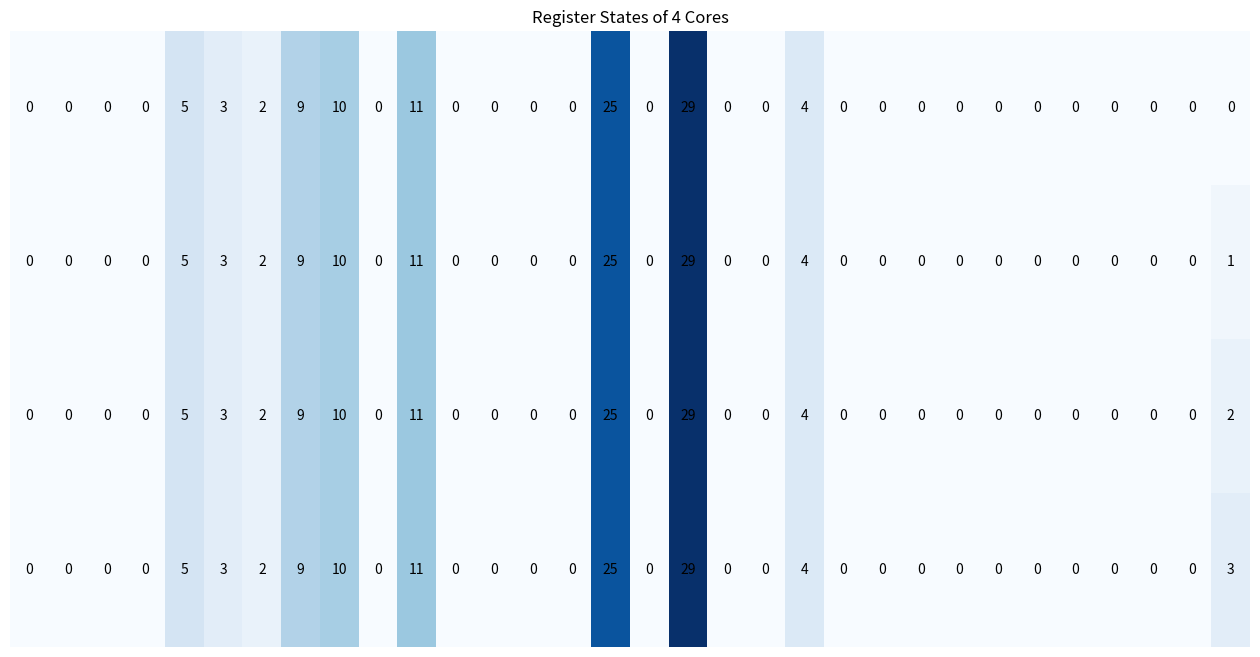

This figure's Python source:
import numpy as np
import matplotlib.pyplot as plt

INSTRUCTION_LATENCY = {
    'ADD': 1,
    'SUB': 1,
    'MUL': 2,
    'MOD': 2,
    'AND': 1,
    'OR': 1,
    'XOR': 1,
    'SLL': 1,
    'ADDI': 1,
    'XORI': 1,
    'ANDI': 1,
    'ORI': 1,
    'SLLI': 1,
    'LW': 2,
    'SW': 2,
    'MV': 1,
    'LI': 1,
    'J': 1,
    'JAL': 1,
    'BNE': 1,
}

class Cores:
    def __init__(self, cid, mem_start, mem_size, labels, data_forwarding):
        self.registers = [0] * 32
        self.registers[31] = cid  # Core ID Register (Read-Only)
        self.pc = 0
        self.coreid = cid
        self.mem_start = mem_start
        self.mem_size = mem_size
        self.labels = labels
        self.pipeline = {
            'IF': None,
            'ID': None,
            'EX1': None,
            'EX2': None,
            'MEM': None,
            'WB': None
        }
        self.pipeline_latency = {
            'EX1': 0,
            'EX2': 0
        }
        self.stall = False
        self.stall_count = 0
        self.branch_stall = False
        self.data_forwarding = data_forwarding

    def detect_hazards(self):
        """ Improved hazard detection and stall logic. """
        id_stage = self.pipeline['ID']
        ex1_stage = self.pipeline['EX1']
        ex2_stage = self.pipeline['EX2']
        mem_stage = self.pipeline['MEM']

        if not id_stage:
            self.stall = False
            return

        # Extracting destination and source registers for the ID stage
        id_opcode = id_stage[0]
        id_rd = id_rs1 = id_rs2 = None

        if id_opcode in ["ADD", "SUB", "MUL", "MOD", "AND", "OR", "XOR", "SLL"]:
            id_rd = int(id_stage[1][1:])
            id_rs1 = int(id_stage[2][1:])
            id_rs2 = int(id_stage[3][1:])
        elif id_opcode in ["ADDI", "XORI", "ANDI", "ORI", "SLLI"]:
            id_rd = int(id_stage[1][1:])
            id_rs1 = int(id_stage[2][1:])
        elif id_opcode == "LW":
            id_rd = int(id_stage[1][1:])
            id_rs1 = int(id_stage[2].split('(')[1][1:-1])
        elif id_opcode == "SW":
           id_rs2 = int(id_stage[1][1:])  # Source register (value to store)
           offset, id_rs1 = id_stage[2].split('(')  # Split offset and base register
           id_rs1 = int(id_rs1[:-1][1:])  # Extract base register (rs1)
        elif id_opcode == "BNE":
             id_rs1 = int(id_stage[1][1:])  # First source register
             id_rs2 = int(id_stage[2][1:])  # Second source register
        # Helper function to extract destination register from previous stages
        def get_rd(stage):
            if stage:
                opcode = stage[0]
                if opcode in ["ADD", "SUB", "MUL", "MOD", "AND", "OR", "XOR", "SLL",
                              "ADDI", "XORI", "ANDI", "ORI", "SLLI", "LW" ,"SW"]:
                    return int(stage[1][1:])
            return None

        # Extracting destination registers from EX1, EX2, and MEM stages
        ex1_rd = get_rd(ex1_stage)
        ex2_rd = get_rd(ex2_stage)
        mem_rd = get_rd(mem_stage)

        # Check for RAW hazard (ID depends on EX1, EX2, or MEM)
        if (id_rs1 == ex1_rd or id_rs2 == ex1_rd) and ex1_rd is not None:
            if self.data_forwarding:
                self.forward_data('EX1', id_rs1, id_rs2)
                self.stall = False
            else:
                self.stall = True
        elif (id_rs1 == ex2_rd or id_rs2 == ex2_rd) and ex2_rd is not None:
            if self.data_forwarding:
                self.forward_data('EX2', id_rs1, id_rs2)
                self.stall = False
            else:
                self.stall = True
        
        elif (id_rs1 == mem_rd or id_rs2 == mem_rd) and mem_rd is not None:
            if self.data_forwarding:
                self.forward_data('MEM', id_rs1, id_rs2)
                self.stall = False
            else:
                self.stall = True
        else:
            self.stall = False

        # Special case: Load-Use Hazard (if LW in EX1 or EX2 affects ID stage)
        if (ex1_stage and ex1_stage[0] == "LW" and (id_rs1 == ex1_rd or id_rs2 == ex1_rd)) or \
           (ex2_stage and ex2_stage[0] == "LW" and (id_rs1 == ex2_rd or id_rs2 == ex2_rd)):
            self.stall = True
        if (ex1_stage and ex1_stage[0] == "SW" and (id_rs1 == ex1_rd or id_rs2 == ex1_rd)) or \
           (ex2_stage and ex2_stage[0] == "SW" and (id_rs1 == ex2_rd or id_rs2 == ex2_rd)):
            self.stall = True
        # Increment stall count if stalling
        if self.stall and self.pipeline['ID']:
            self.stall_count += 1

    def forward_data(self, stage, id_rs1, id_rs2):
        if stage == 'EX1' and self.pipeline['EX1']:
            if int(self.pipeline['EX1'][1][1:]) == id_rs1:
                self.registers[id_rs1] = self.registers[int(self.pipeline['EX1'][1][1:])]
            if int(self.pipeline['EX1'][1][1:]) == id_rs2:
                self.registers[id_rs2] = self.registers[int(self.pipeline['EX1'][1][1:])]
        elif stage == 'EX2' and self.pipeline['EX2']:
            if int(self.pipeline['EX2'][1][1:]) == id_rs1:
                self.registers[id_rs1] = self.registers[int(self.pipeline['EX2'][1][1:])]
            if int(self.pipeline['EX2'][1][1:]) == id_rs2:
                self.registers[id_rs2] = self.registers[int(self.pipeline['EX2'][1][1:])]
        elif stage == 'MEM' and self.pipeline['MEM']:
            if int(self.pipeline['MEM'][1][1:]) == id_rs1:
                self.registers[id_rs1] = self.registers[int(self.pipeline['MEM'][1][1:])]
            if int(self.pipeline['MEM'][1][1:]) == id_rs2:
                self.registers[id_rs2] = self.registers[int(self.pipeline['MEM'][1][1:])]

    def execute_pipeline_stage(self, stage, pgm, mem):
        if self.stall and stage in ['IF', 'ID']:
            return

        if stage == 'IF':
            if self.branch_stall:
                return
            if self.pc < len(pgm):
                self.pipeline['IF'] = pgm[self.pc].strip()
                self.pc += 1
            else:
                self.pipeline['IF'] = None

        elif stage == 'ID':
            if self.pipeline['IF'] is not None:
                self.pipeline['ID'] = self.pipeline['IF'].replace(',', ' ').split()
                if self.pipeline['ID'][0] in ['J', 'JAL', 'BNE']:
                    self.branch_stall = True
            else:
                self.pipeline['ID'] = None

        elif stage == 'EX1':
            if self.pipeline['ID'] is not None:
                parts = self.pipeline['ID']
                opcode = parts[0]
                if self.pipeline_latency['EX1'] == 0:
                    self.pipeline_latency['EX1'] = INSTRUCTION_LATENCY.get(opcode, 1) - 1
                    self.pipeline['EX1'] = parts
                else:
                    # Continue executing if latency is not zero
                    if self.pipeline_latency['EX1'] > 1:
                        self.pipeline_latency['EX1'] -= 1
                        return
                    else:
                        # If latency is done, move to EX2 or MEM
                        if opcode == 'MUL'or opcode == 'LW' or opcode == 'SW':
                            self.pipeline['EX2'] = self.pipeline['EX1']
                        else:
                            self.pipeline['MEM'] = self.pipeline['EX1']
                        self.pipeline['EX1'] = None
                        if opcode in ['J', 'JAL', 'BNE']:
                            self.branch_stall = False
            else:
                self.pipeline['EX1'] = None

        elif stage == 'EX2':
            if self.pipeline['EX1'] is not None and self.pipeline['EX1'][0] == 'MUL':
                if self.pipeline_latency['EX2'] == 0:
                    self.pipeline_latency['EX2'] = INSTRUCTION_LATENCY['MUL'] - 1
                    self.pipeline['EX2'] = self.pipeline['EX1']
                    
                else:
                    # Continue executing if latency is not zero
                    if self.pipeline_latency['EX2'] > 1:
                        self.pipeline_latency['EX2'] -= 1
                        return
                    else:
                        # If latency is done, move to MEM
                        self.pipeline['MEM'] = self.pipeline['EX2']
            
                        self.pipeline['EX2'] = None
            elif self.pipeline['EX1'] is not None and self.pipeline['EX1'][0] == 'LW':
                if self.pipeline_latency['EX2'] == 0:
                    self.pipeline_latency['EX2'] = INSTRUCTION_LATENCY['LW'] - 1
                    self.pipeline['EX2'] = self.pipeline['EX1']
                else:
                    # Continue executing if latency is not zero
                    if self.pipeline_latency['EX2'] > 1:
                        self.pipeline_latency['EX2'] -= 1
                        return
                    else:
                        # If latency is done, move to MEM
                        self.pipeline['MEM'] = self.pipeline['EX2']
                        self.pipeline['EX2'] = None
            elif self.pipeline['EX1'] is not None and self.pipeline['EX1'][0] == 'SW':
                if self.pipeline_latency['EX2'] == 0:
                    self.pipeline_latency['EX2'] = INSTRUCTION_LATENCY['SW'] - 1
                    self.pipeline['EX2'] = self.pipeline['EX1']
                else:
                    # Continue executing if latency is not zero
                    if self.pipeline_latency['EX2'] > 1:
                        self.pipeline_latency['EX2'] -= 1
                        return
                    else:
                        # If latency is done, move to MEM
                        self.pipeline['MEM'] = self.pipeline['EX2']
                        self.pipeline['EX2'] = None
            else:
                self.pipeline['EX2'] = None

        elif stage == 'MEM':
            if self.pipeline['EX1'] is not None and self.pipeline['EX1'][0] != 'MUL':
                parts = self.pipeline['EX1']
                opcode = parts[0]
                if opcode == "LW" or opcode == "SW":
                    self.pipeline['MEM'] = parts
                else:
                    self.pipeline['MEM'] = self.pipeline['EX1']
            elif self.pipeline['EX2'] is not None:
                self.pipeline['MEM'] = self.pipeline['EX2']
            else:
                self.pipeline['MEM'] = None

        elif stage == 'WB':
            if self.pipeline['MEM'] is not None:
                parts = self.pipeline['MEM']
                opcode = parts[0]
                if opcode == "ADD":
                    rd = int(parts[1][1:])
                    rs1 = int(parts[2][1:])
                    rs2 = int(parts[3][1:])
                    self.registers[rd] = self.registers[rs1] + self.registers[rs2]
                elif opcode == "SUB":
                    rd = int(parts[1][1:])
                    rs1 = int(parts[2][1:])
                    rs2 = int(parts[3][1:])
                    self.registers[rd] = self.registers[rs1] - self.registers[rs2]
                elif opcode == "ADDI":
                    rd = int(parts[1][1:])
                    rs1 = int(parts[2][1:])
                    imm = int(parts[3])
                    self.registers[rd] = self.registers[rs1] + imm
                elif opcode == "MUL":
                    rd = int(parts[1][1:])
                    rs1 = int(parts[2][1:])
                    rs2 = int(parts[3][1:])
                    self.registers[rd] = self.registers[rs1] * self.registers[rs2]
                elif opcode == "MOD":
                    rd = int(parts[1][1:])
                    rs1 = int(parts[2][1:])
                    rs2 = int(parts[3][1:])
                    if self.registers[rs2] != 0:
                        self.registers[rd] = self.registers[rs1] % self.registers[rs2]
                elif opcode == "XOR":
                    rd = int(parts[1][1:])
                    rs1 = int(parts[2][1:])
                    rs2 = int(parts[3][1:])
                    self.registers[rd] = self.registers[rs1] ^ self.registers[rs2]
                elif opcode == "XORI":
                    rd = int(parts[1][1:])
                    rs1 = int(parts[2][1:])
                    imm = int(parts[3])
                    self.registers[rd] = self.registers[rs1] ^ imm
                elif opcode == "AND":
                    rd = int(parts[1][1:])
                    rs1 = int(parts[2][1:])
                    rs2 = int(parts[3][1:])
                    self.registers[rd] = self.registers[rs1] & self.registers[rs2]
                elif opcode == "ANDI":
                    rd = int(parts[1][1:])
                    rs1 = int(parts[2][1:])
                    imm = int(parts[3])
                    self.registers[rd] = self.registers[rs1] & imm
                elif opcode == "OR":
                    rd = int(parts[1][1:])
                    rs1 = int(parts[2][1:])
                    rs2 = int(parts[3][1:])
                    self.registers[rd] = self.registers[rs1] | self.registers[rs2]
                elif opcode == "ORI":
                    rd = int(parts[1][1:])
                    rs1 = int(parts[2][1:])
                    imm = int(parts[3])
                    self.registers[rd] = self.registers[rs1] | imm
                elif opcode == "SLL":
                    rd = int(parts[1][1:])
                    rs1 = int(parts[2][1:])
                    rs2 = int(parts[3][1:])
                    self.registers[rd] = self.registers[rs1] << self.registers[rs2]
                elif opcode == "SLLI":
                    rd = int(parts[1][1:])
                    rs1 = int(parts[2][1:])
                    imm = int(parts[3])
                    self.registers[rd] = self.registers[rs1] << imm
                elif opcode == "LW":
                    rd = int(parts[1][1:])
                    offset, rs1 = parts[2].split('(')
                    rs1 = int(rs1[:-1][1:])
                    mem_addr = self.registers[rs1] + int(offset)
                    mem_index = (mem_addr // 4)
                    self.registers[rd] = mem[mem_index]
                elif opcode == "SW":
                    rs2 = int(parts[1][1:])
                    offset, rs1 = parts[2].split('(')
                    rs1 = int(rs1[:-1][1:])
                    mem_addr = self.registers[rs1] + int(offset)
                    mem_index = (mem_addr // 4)
                    mem[mem_index] = self.registers[rs2]
                elif opcode == "MV":
                    rd = int(parts[1][1:])
                    rs1 = int(parts[2][1:])
                    self.registers[rd] = self.registers[rs1]
                elif opcode == "LI":
                    rd = int(parts[1][1:])
                    imm = int(parts[2])
                    self.registers[rd] = imm
                elif opcode == "J":
                    label = parts[1]
                    self.pc = self.labels[label] - 1
                elif opcode == "JAL":
                    rd = int(parts[1][1:])
                    label = parts[2]
                    self.registers[rd] = self.pc + 1
                    self.pc = self.labels[label] - 1
                elif opcode == "BNE":
                    rs1 = int(parts[1][1:])
                    rs2 = int(parts[2][1:])
                    label = parts[3]
                    if self.registers[rs1] != self.registers[rs2]:
                        self.pc = self.labels[label] - 1
            self.pipeline['WB'] = None

    def execute(self, pgm, mem):
        stages = ['WB', 'MEM', 'EX2', 'EX1', 'ID', 'IF']
        for stage in stages:
            self.detect_hazards()
            self.execute_pipeline_stage(stage, pgm, mem)

class Simulator:
    def __init__(self, data_forwarding=False):
        self.total_memory = 4096  # Total memory size in bytes
        self.memory = [0] * (self.total_memory // 4)  # 4KB Shared Memory (4 bytes per entry)
        self.clock = 0
        self.cores = []
        self.labels = {}
        self.data_forwarding = data_forwarding
        core_memory_size = self.total_memory // 4 // 4  # Divide memory among 4 cores
        for i in range(4):
            self.cores.append(Cores(i, i * core_memory_size, core_memory_size, self.labels, self.data_forwarding))
        self.program = []

    def load_program(self, program_lines):
        self.program = []
        for idx, line in enumerate(program_lines):
            line = line.strip()
            if line.endswith(":"):
                self.labels[line[:-1]] = len(self.program)
            else:
                self.program.append(line)

    def run(self):
        try:
            while any(core.pc < len(self.program) or any(core.pipeline.values()) for core in self.cores):
                for core in self.cores:
                    core.execute(self.program, self.memory)
                self.clock += 1
        except KeyboardInterrupt:
            print("Simulation interrupted.")
        finally:
            self.display()

    def display(self):
        print("\n=== Register States ===")
        for i, core in enumerate(self.cores):
            print(f"Core {i}: {core.registers}")

        print("\n=== Shared Memory ===")
        for i in range(4):
            start = i * 1024 // 4
            end = start + 1024 // 4
            print(f"Core {i} Memory: {self.memory[start:end]}")

        # Visualization
        plt.figure(figsize=(16, 8))
        data = np.array([self.cores[i].registers for i in range(4)])
        plt.imshow(data, cmap="Blues", aspect='auto')
        for i in range(4):
            for j in range(32):
                plt.text(j, i, str(self.cores[i].registers[j]), 
                         ha='center', va='center', color='black')
        plt.title("Register States of 4 Cores")
        plt.axis('off')
        plt.show()

        for i, core in enumerate(self.cores):
            print(f"Core {i} Stall Count: {core.stall_count // 4}")

# Example Program
example_program = [
    "ADDI X5,X0,3",  
    "ADDI X7,X5,6",    
    "ADDI X6,X0,2",        
    "ADD X4,X5,X6",
    "SLLI X8,X4,1",
    "ADDI X10,X0,11",
    "ADD X9,X0,X0",
    "ADDI X13,X0,0",
    "ADDI X15,X8,15",
    "ADD X17,X15,X5",
    "ADDI X17 X15 4",
    "ADDI X20 X0 4",
     "SW X17 0(X18)",
     "ADDI X20 X0 4",
    
    
]
sim=Simulator( data_forwarding=False)
sim.load_program(example_program)
sim.run()
print(f"Number of clock cycles: {sim.clock}")